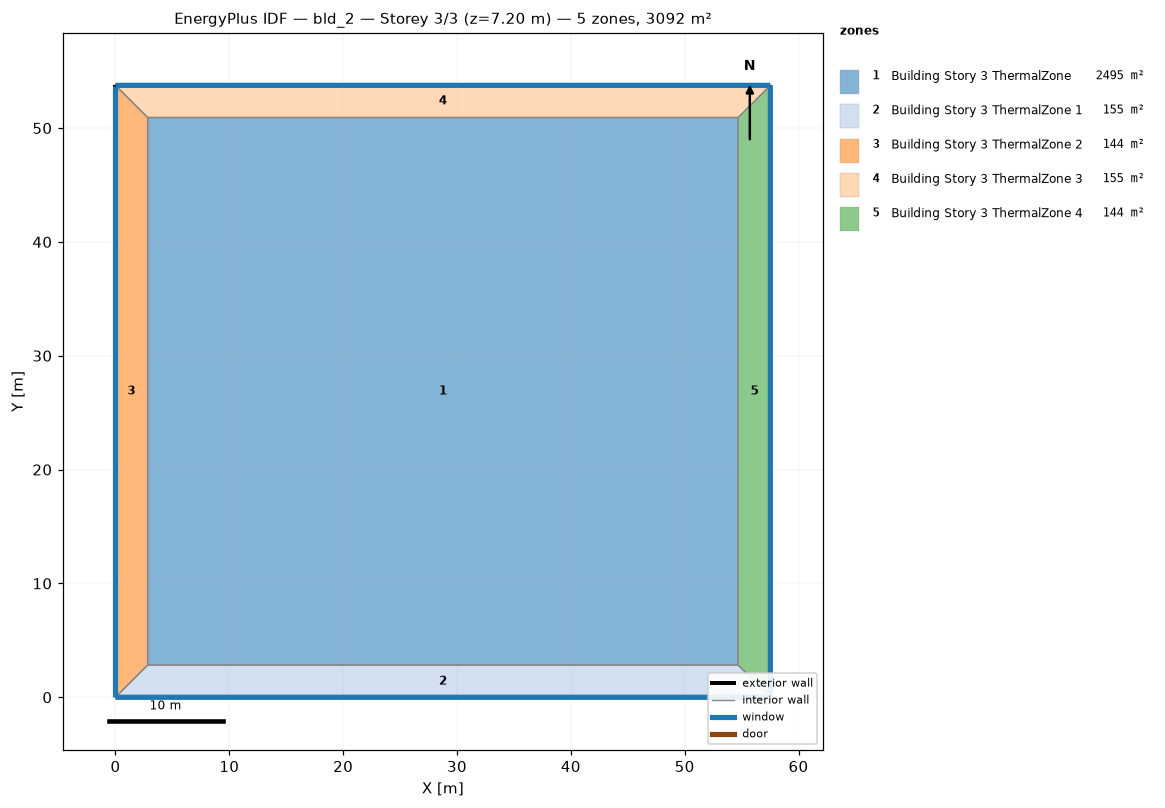
=== STOREY PLAN SPEC (per zone: floor XY polygon, exterior-wall plan segments, windows/doors) ===
zone 1: Building Story 3 ThermalZone  (2494.7 m²)
  floor: (54.70, 2.83) (2.83, 2.83) (2.83, 50.92) (54.70, 50.92)
  interior walls: 4
zone 2: Building Story 3 ThermalZone 1  (154.7 m²)
  floor: (57.53, 0.00) (0.00, 0.00) (2.83, 2.83) (54.70, 2.83)
  exterior wall: (0.00, 0.00) – (57.53, 0.00)  [57.5 m]
    window: (0.03, 0.00) – (57.50, 0.00)  [62.1 m²]
  interior walls: 3
zone 3: Building Story 3 ThermalZone 2  (144.0 m²)
  floor: (0.00, 0.00) (-0.00, 53.75) (2.83, 50.92) (2.83, 2.83)
  exterior wall: (-0.00, 53.75) – (0.00, 0.00)  [53.8 m]
    window: (-0.00, 53.73) – (-0.00, 0.03)  [58.1 m²]
  interior walls: 3
zone 4: Building Story 3 ThermalZone 3  (154.7 m²)
  floor: (-0.00, 53.75) (57.53, 53.75) (54.70, 50.92) (2.83, 50.92)
  exterior wall: (57.53, 53.75) – (-0.00, 53.75)  [57.5 m]
    window: (57.50, 53.75) – (0.03, 53.75)  [62.1 m²]
  interior walls: 3
zone 5: Building Story 3 ThermalZone 4  (144.0 m²)
  floor: (57.53, 53.75) (57.53, 0.00) (54.70, 2.83) (54.70, 50.92)
  exterior wall: (57.53, 0.00) – (57.53, 53.75)  [53.8 m]
    window: (57.53, 0.03) – (57.53, 53.73)  [58.1 m²]
  interior walls: 3

=== DERIVED (storey summary) ===
Building: bld_2
Storey: 3 of 3  (floor level z = 7.20 m)
Storey gross floor area: 3092.2 m²
Zones on this storey: 5
  - Building Story 3 ThermalZone: floor 2494.7 m²
  - Building Story 3 ThermalZone 1: floor 154.7 m²; exterior wall 57.5 m (207.1 m²); 1 window(s) 62.1 m²; WWR 30.0%
  - Building Story 3 ThermalZone 2: floor 144.0 m²; exterior wall 53.8 m (193.5 m²); 1 window(s) 58.1 m²; WWR 30.0%
  - Building Story 3 ThermalZone 3: floor 154.7 m²; exterior wall 57.5 m (207.1 m²); 1 window(s) 62.1 m²; WWR 30.0%
  - Building Story 3 ThermalZone 4: floor 144.0 m²; exterior wall 53.8 m (193.5 m²); 1 window(s) 58.1 m²; WWR 30.0%
Zone adjacency: (none detected)